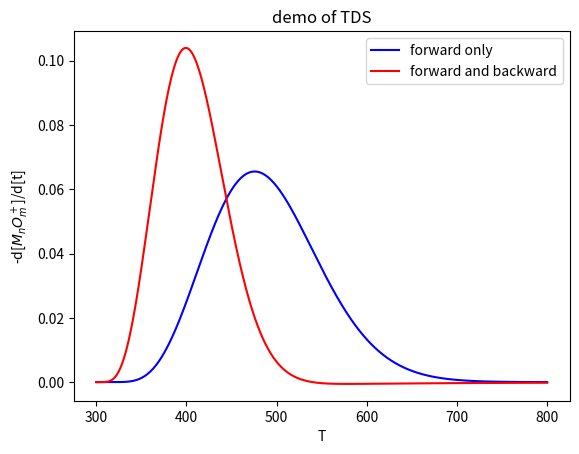

Write Python code to recreate this figure.
# -*- coding: utf-8 -*-
"""
Created on Fri Jul 13 13:54:58 2018
simulation of thermal desorption spectrometry (TDS)

[redacted]
"""

from scipy.integrate import ode
import numpy as np
from matplotlib import pyplot as plt

y0,t0=1,0
T0=1
t1=50
dt=0.02
Elr=40 #activation energy
Erl=20

def f1(t,y):
    k=[np.exp(-Elr/(T0+t)),np.exp(-Erl/(T0+t))]
    f=k[0]*0.1-(k[0]+k[1])*y
    return(f)

def f0(t,y):
    k=[np.exp(-Elr/(T0+t)),np.exp(-Erl/(T0+t))]
    f=-k[0]*y
    return(f)

def solveode(f):
    r = ode(f).set_integrator('vode', method='bdf')
    r.set_initial_value(y0, t0)
    time=[t0]
    yy=[y0]
    while r.successful() and r.t < t1:
        r.integrate(r.t+dt)
        time.append(r.t)
        yy.append(float(r.y[0]))
    yybig=np.array(yy[1:])
    yysmall=np.array(yy[:-1])
    difference=(yybig-yysmall)/dt
    return time,difference

time,difference=solveode(f0)
time,difference1=solveode(f1)
time=np.array(time)
plt.plot(300+10*time[:-1],-difference,'b',label='forward only')
plt.plot(300+10*time[:-1],-difference1,'r',label='forward and backward')
plt.legend()
plt.xlabel('T')
plt.ylabel('-d[$M_{n}O_{m}^+$]/d[t]')
plt.title('demo of TDS')
plt.show()